Dataset: attack_train_specs_split (GitHub, isxrh/Covid19). Classes: negative, positive.

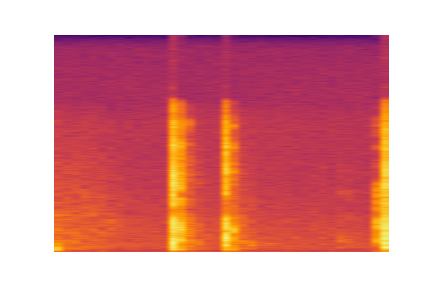
Label: positive

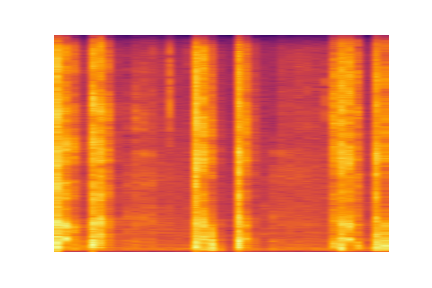
Label: negative

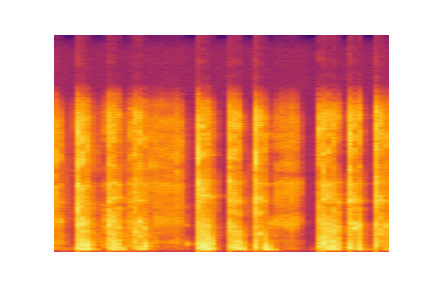
Label: negative

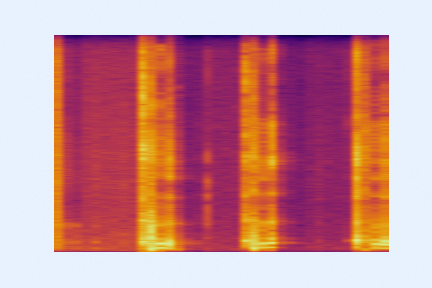
Label: negative

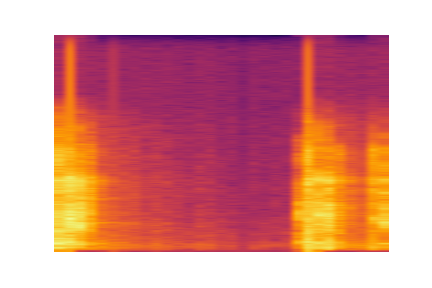
Label: positive

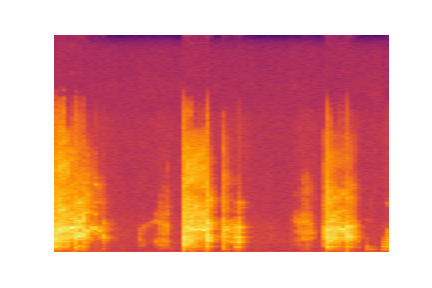
Label: negative
